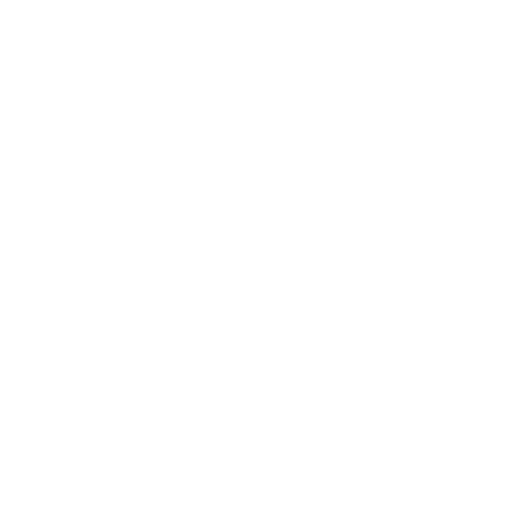
t = 0.00 s
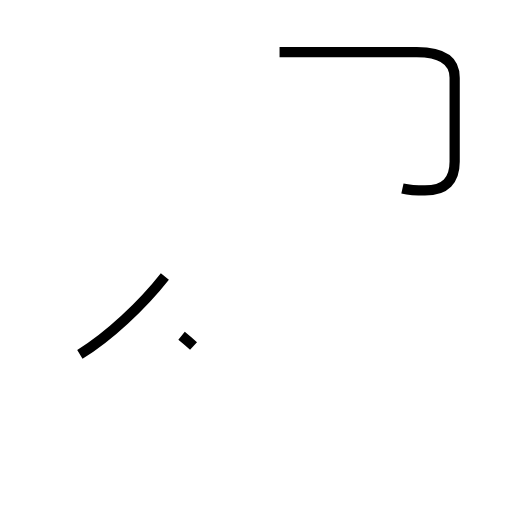
t = 1.39 s
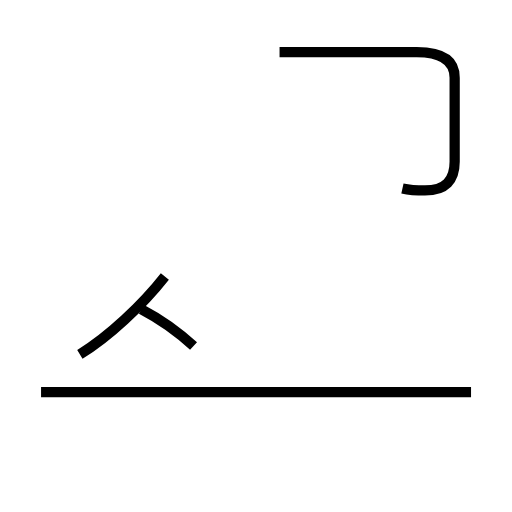
t = 2.79 s
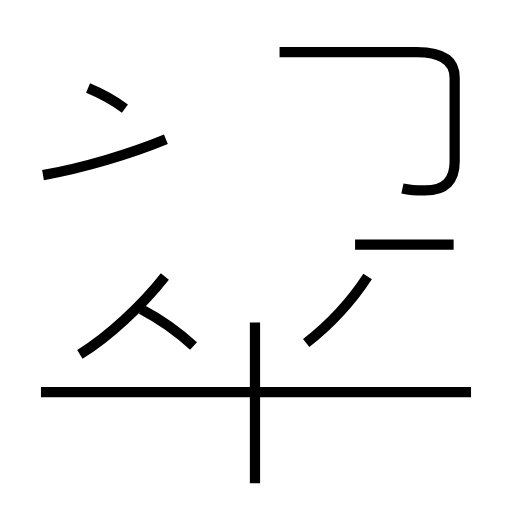
t = 4.32 s
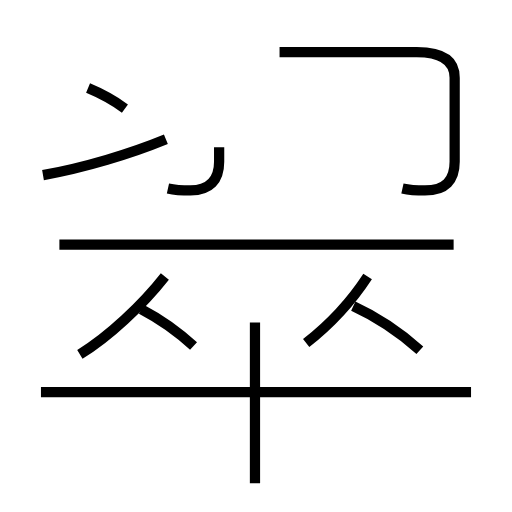
t = 5.66 s
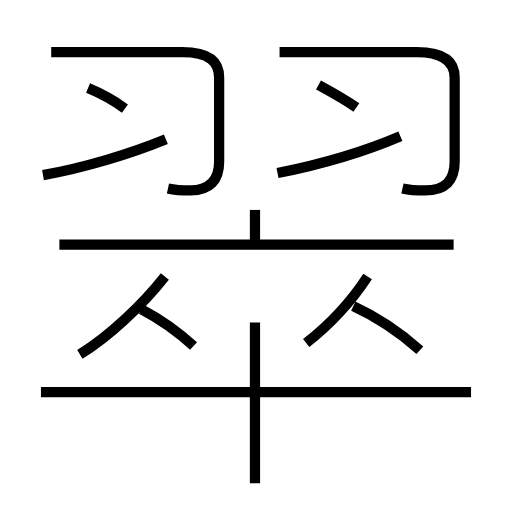
t = 7.01 s

The animated SVG that drew these frames (rendered in a browser with its animation timeline set to each time). Animation: 14 SMIL elements (animate=14); one cycle of 7.01 s.

<?xml version='1.0' encoding='utf-8'?>
<svg viewBox="0.0 -6.0 50.0 50.0" version="1.1" xmlns="http://www.w3.org/2000/svg"><rect x="-1000" y="-1000" width="2000" height="2000" stroke="white" fill="white" /><g style="fill:none;stroke:#000000;stroke-width:1"><path d="M 39.3 -25.6 C 40.2 -25.4 40.7 -25.4 41.5 -25.4 C 43.5 -25.4 44.4 -26.4 44.4 -28.2 L 44.4 -36.4 C 44.4 -37.9 43.4 -38.9 40.7 -38.9 L 27.3 -38.9 " transform="translate(0.0 38.0)" stroke-dasharray="33.51004103830803" stroke-dashoffset="33.51004103830803"><animate attributeName="stroke-dashoffset" from="33.51004103830803" to="0" dur="1.0053012311492409s" begin="0s; anim_end.end" fill="freeze" id="anim0" /></path><path d="M 7.8 -9.4 C 10.6 -11.1 13.9 -14.2 16.1 -17.0 " transform="translate(0.0 38.0)" stroke-dasharray="11.30539306644564" stroke-dashoffset="11.30539306644564"><animate attributeName="stroke-dashoffset" from="11.30539306644564" to="0" dur="0.3391617919933692s" begin="anim0.end" fill="freeze" id="anim1" /></path><path d="M 18.9 -10.2 C 17.6 -11.4 15.9 -12.7 13.8 -13.8 " transform="translate(0.0 38.0)" stroke-dasharray="6.260516181335523" stroke-dashoffset="6.260516181335523"><animate attributeName="stroke-dashoffset" from="6.260516181335523" to="0" dur="0.18781548544006568s" begin="anim1.end" fill="freeze" id="anim2" /></path><path d="M 46.0 -5.7 L 4.0 -5.7 " transform="translate(0.0 38.0)" stroke-dasharray="42.0" stroke-dashoffset="42.0"><animate attributeName="stroke-dashoffset" from="42.0" to="0" dur="1.26s" begin="anim2.end" fill="freeze" id="anim3" /></path><path d="M 24.9 3.2 L 24.9 -12.5 " transform="translate(0.0 38.0)" stroke-dasharray="15.7" stroke-dashoffset="15.7"><animate attributeName="stroke-dashoffset" from="15.7" to="0" dur="0.471s" begin="anim3.end" fill="freeze" id="anim4" /></path><path d="M 4.2 -26.9 C 8.2 -27.6 12.8 -29.0 16.2 -30.4 " transform="translate(0.0 38.0)" stroke-dasharray="12.521854335300796" stroke-dashoffset="12.521854335300796"><animate attributeName="stroke-dashoffset" from="12.521854335300796" to="0" dur="0.37565563005902386s" begin="anim4.end" fill="freeze" id="anim5" /></path><path d="M 12.2 -33.4 C 11.1 -34.2 9.8 -34.9 8.6 -35.4 " transform="translate(0.0 38.0)" stroke-dasharray="4.127180844767757" stroke-dashoffset="4.127180844767757"><animate attributeName="stroke-dashoffset" from="4.127180844767757" to="0" dur="0.1238154253430327s" begin="anim5.end" fill="freeze" id="anim6" /></path><path d="M 29.9 -10.5 C 32.2 -12.3 34.4 -14.7 35.9 -17.0 " transform="translate(0.0 38.0)" stroke-dasharray="8.882987906582384" stroke-dashoffset="8.882987906582384"><animate attributeName="stroke-dashoffset" from="8.882987906582384" to="0" dur="0.26648963719747154s" begin="anim6.end" fill="freeze" id="anim7" /></path><path d="M 44.3 -20.1 L 5.8 -20.1 " transform="translate(0.0 38.0)" stroke-dasharray="38.5" stroke-dashoffset="38.5"><animate attributeName="stroke-dashoffset" from="38.5" to="0" dur="1.155s" begin="anim7.end" fill="freeze" id="anim8" /></path><path d="M 41.0 -9.8 C 39.2 -11.4 36.9 -13.0 34.5 -14.1 " transform="translate(0.0 38.0)" stroke-dasharray="7.820927872991879" stroke-dashoffset="7.820927872991879"><animate attributeName="stroke-dashoffset" from="7.820927872991879" to="0" dur="0.23462783618975636s" begin="anim8.end" fill="freeze" id="anim9" /></path><path d="M 16.4 -25.6 C 17.3 -25.4 17.8 -25.4 18.6 -25.4 C 20.5 -25.4 21.4 -26.4 21.4 -28.2 L 21.4 -36.4 C 21.4 -37.9 20.5 -38.9 17.8 -38.9 L 5.0 -38.9 " transform="translate(0.0 38.0)" stroke-dasharray="32.7497088437711" stroke-dashoffset="32.7497088437711"><animate attributeName="stroke-dashoffset" from="32.7497088437711" to="0" dur="0.982491265313133s" begin="anim9.end" fill="freeze" id="anim10" /></path><path d="M 24.9 -20.1 L 24.9 -23.5 " transform="translate(0.0 38.0)" stroke-dasharray="3.3999999999999986" stroke-dashoffset="3.3999999999999986"><animate attributeName="stroke-dashoffset" from="3.3999999999999986" to="0" dur="0.10199999999999995s" begin="anim10.end" fill="freeze" id="anim11" /></path><path d="M 27.1 -27.1 C 31.1 -27.9 35.6 -29.2 39.1 -30.7 " transform="translate(0.0 38.0)" stroke-dasharray="12.548773151153402" stroke-dashoffset="12.548773151153402"><animate attributeName="stroke-dashoffset" from="12.548773151153402" to="0" dur="0.37646319453460203s" begin="anim11.end" fill="freeze" id="anim12" /></path><path d="M 34.8 -33.5 C 33.5 -34.4 32.2 -35.1 31.1 -35.7" transform="translate(0.0 38.0)" stroke-dasharray="4.306914861022534" stroke-dashoffset="4.306914861022534"><animate attributeName="stroke-dashoffset" from="4.306914861022534" to="0" dur="0.129207445830676s" begin="anim12.end" fill="freeze" id="anim_end" /></path></g></svg>
